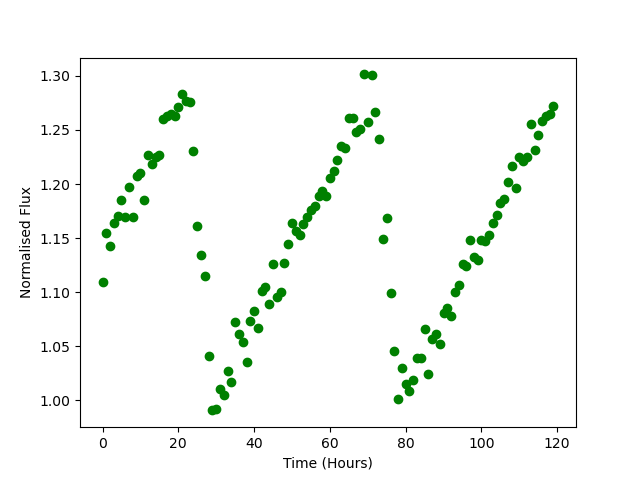

The table this chart was drawn from, first rows:
Time, Flux
0.0, 1.11
1.0, 1.155
2.0, 1.143
3.0, 1.164
4.0, 1.171
5.0, 1.186
6.0, 1.169
7.0, 1.197
8.0, 1.169
9.0, 1.207
10.0, 1.211
11.0, 1.186
12.0, 1.227
13.0, 1.218
14.0, 1.225
15.0, 1.226
16.0, 1.26
17.0, 1.263
18.0, 1.264
19.0, 1.262
20.0, 1.271
21.0, 1.283
22.0, 1.277
23.0, 1.276
24.0, 1.231
25.0, 1.161
26.0, 1.135
27.0, 1.115
28.0, 1.041
29.0, 0.9908
30.0, 0.9919
31.0, 1.011
32.0, 1.005
33.0, 1.027
34.0, 1.017
35.0, 1.072
36.0, 1.061
37.0, 1.054
38.0, 1.036
39.0, 1.074
40.0, 1.082
41.0, 1.067
42.0, 1.101
43.0, 1.105
44.0, 1.089
45.0, 1.126
46.0, 1.096
47.0, 1.1
48.0, 1.127
49.0, 1.145
50.0, 1.164
51.0, 1.156
52.0, 1.153
53.0, 1.163
54.0, 1.17
55.0, 1.176
56.0, 1.18
57.0, 1.189
58.0, 1.193
59.0, 1.189
... 60 more rows
